Dataset: dataset (GitHub, socheadev/mite_research_project). Classes: alcohol, blood, graphic violence, sexual, traffic accident.

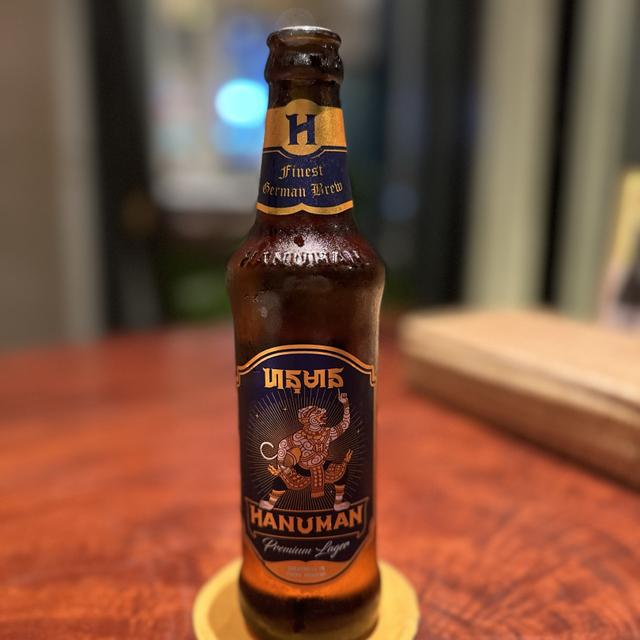
Label: alcohol

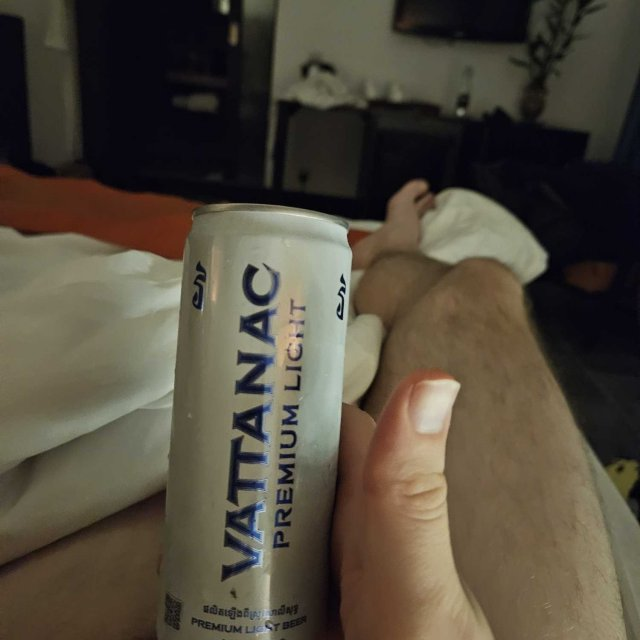
Label: alcohol

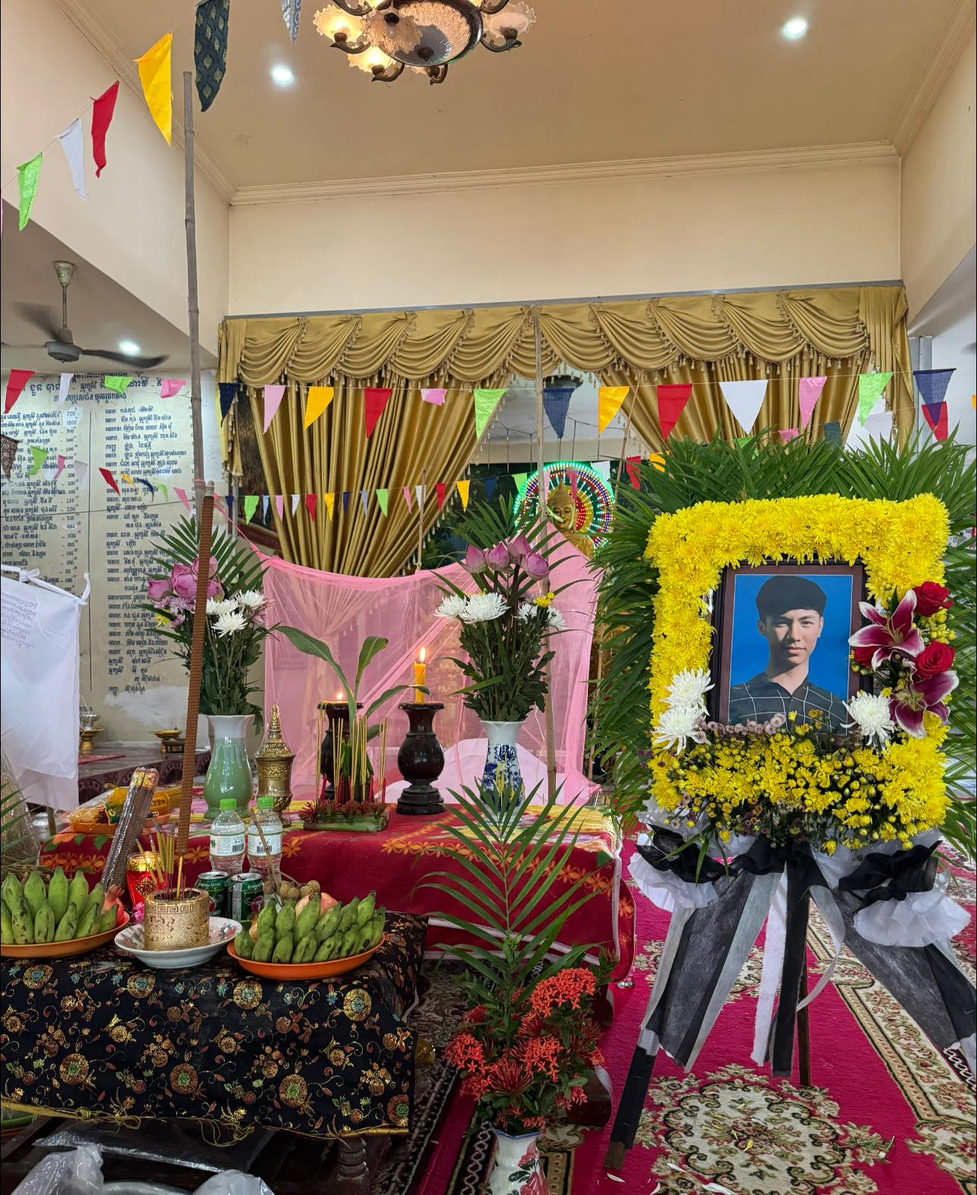
Label: graphic violence

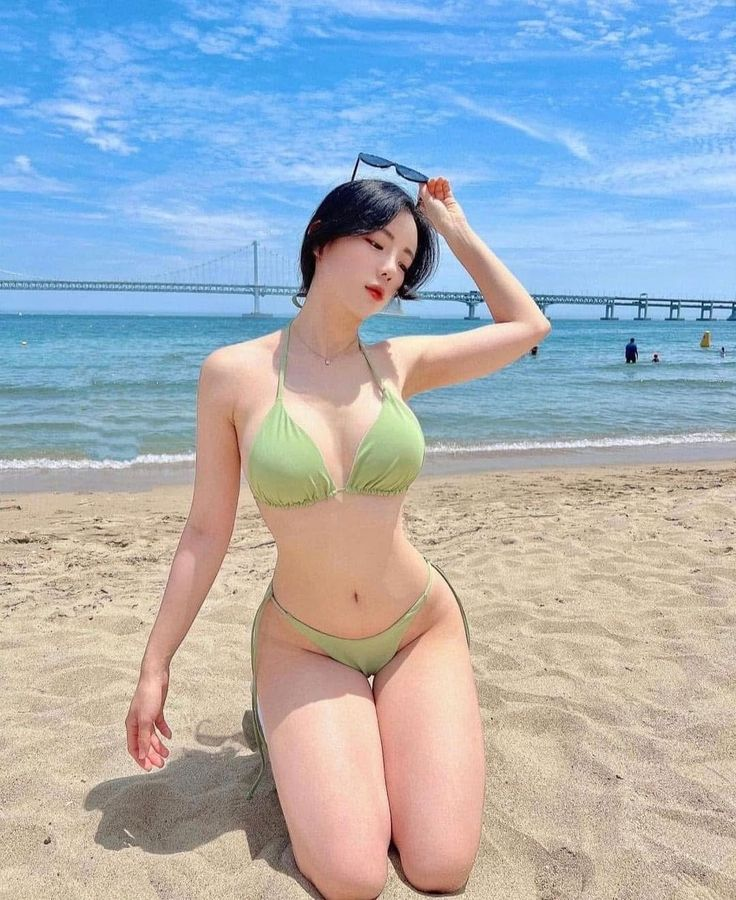
Label: sexual

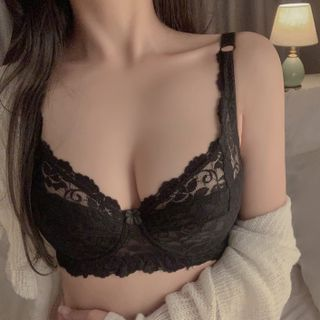
Label: sexual

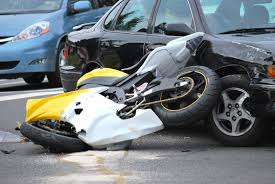
Label: traffic accident
